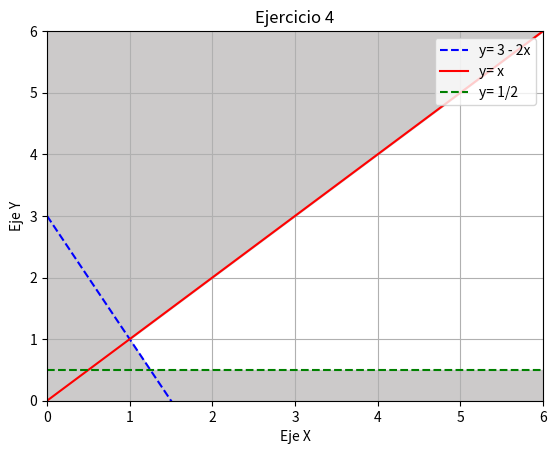

Write the Python code that produced this figure.
from matplotlib import pyplot as plt
import numpy as np

# Funciones a graficar (Restricciones)
f = lambda x: 3 - 2*x
g = lambda x: x

# Valores del eje x
x = np.linspace(0, 6, 6)

plt.plot(x,f(x),'b',label="y= 3 - 2x",linestyle="--") # Graficar función
plt.plot(x,g(x),'r',label="y= x") # Graficar función
plt.plot(x,np.full(6,0.5),'g',label="y= 1/2",linestyle="--") # Graficar función horizontal
plt.fill_between(x, 0, f(x), color="#cccaca") # Sombrear región entre y=0 y y=función
plt.fill_between(x, 6, g(x), color="#cccaca") # Sombrear región entre y=6 y y=función
plt.fill_between(x, 0, np.full(6,0.5), color="#cccaca") # Sombrear región entre y=0 y y=función

plt.title('Ejercicio 4') # Título de la gráfica
plt.xlabel("Eje X") # Título del eje horizontal
plt.ylabel("Eje Y") # Título del eje vertical
plt.legend(loc=1) # Nombre de las funciones
plt.grid() # Cuadricula

plt.ylim(0, 6) # Límites del eje y
plt.xlim(0, 6) # Límites del eje x
plt.yticks(np.array(range(0,7))) # Escala del eje y
plt.xticks(np.array(range(0,7))) # Escala del eje x

plt.show() # Mostrar gráfico